3-way image classification set "My_datasheet" from GitHub (AndersonBenitesKoW/Proyecto_Paltas); label vocabulary: first quality, second quality, third quality.

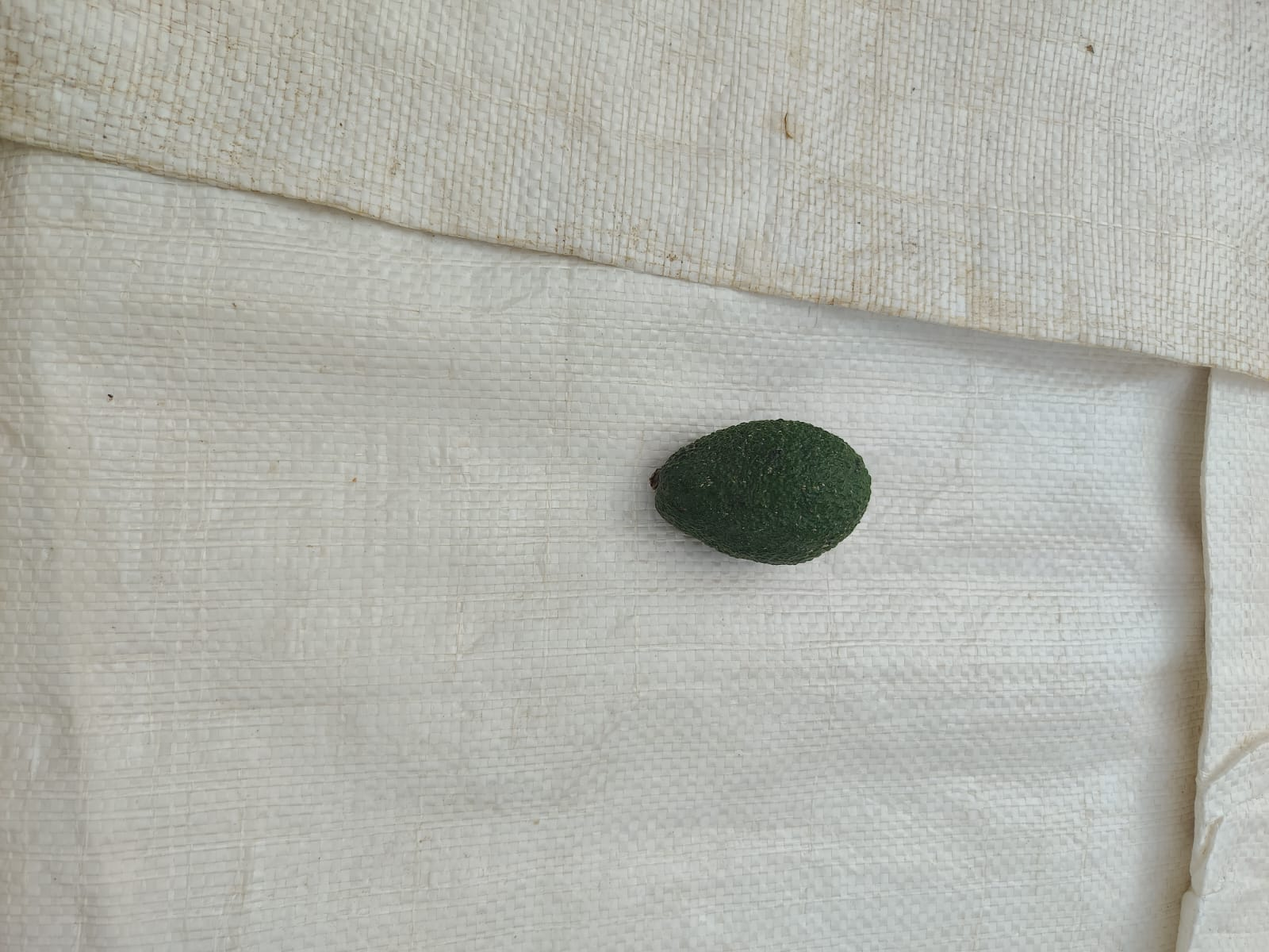
Label: second quality

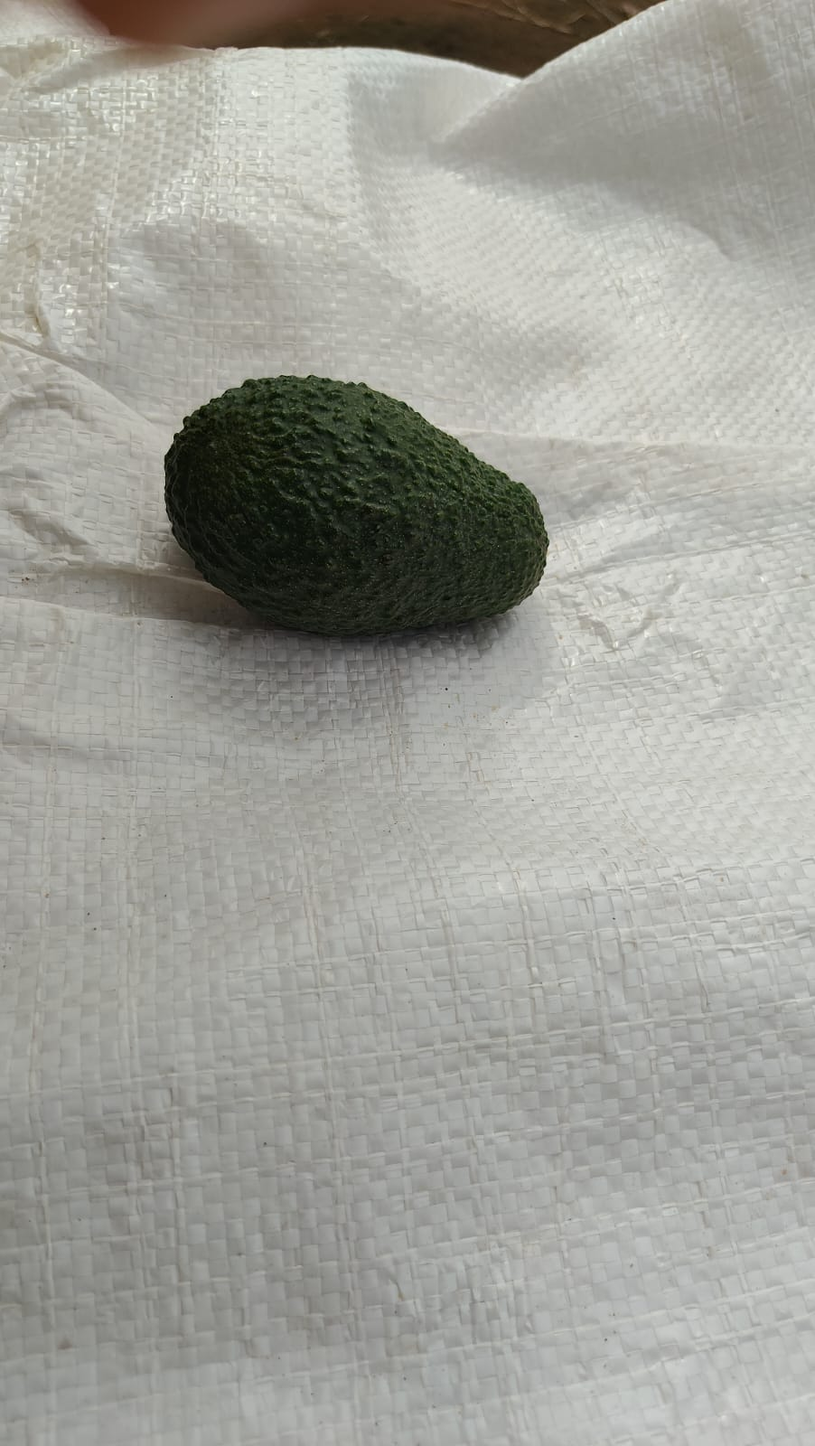
Label: first quality

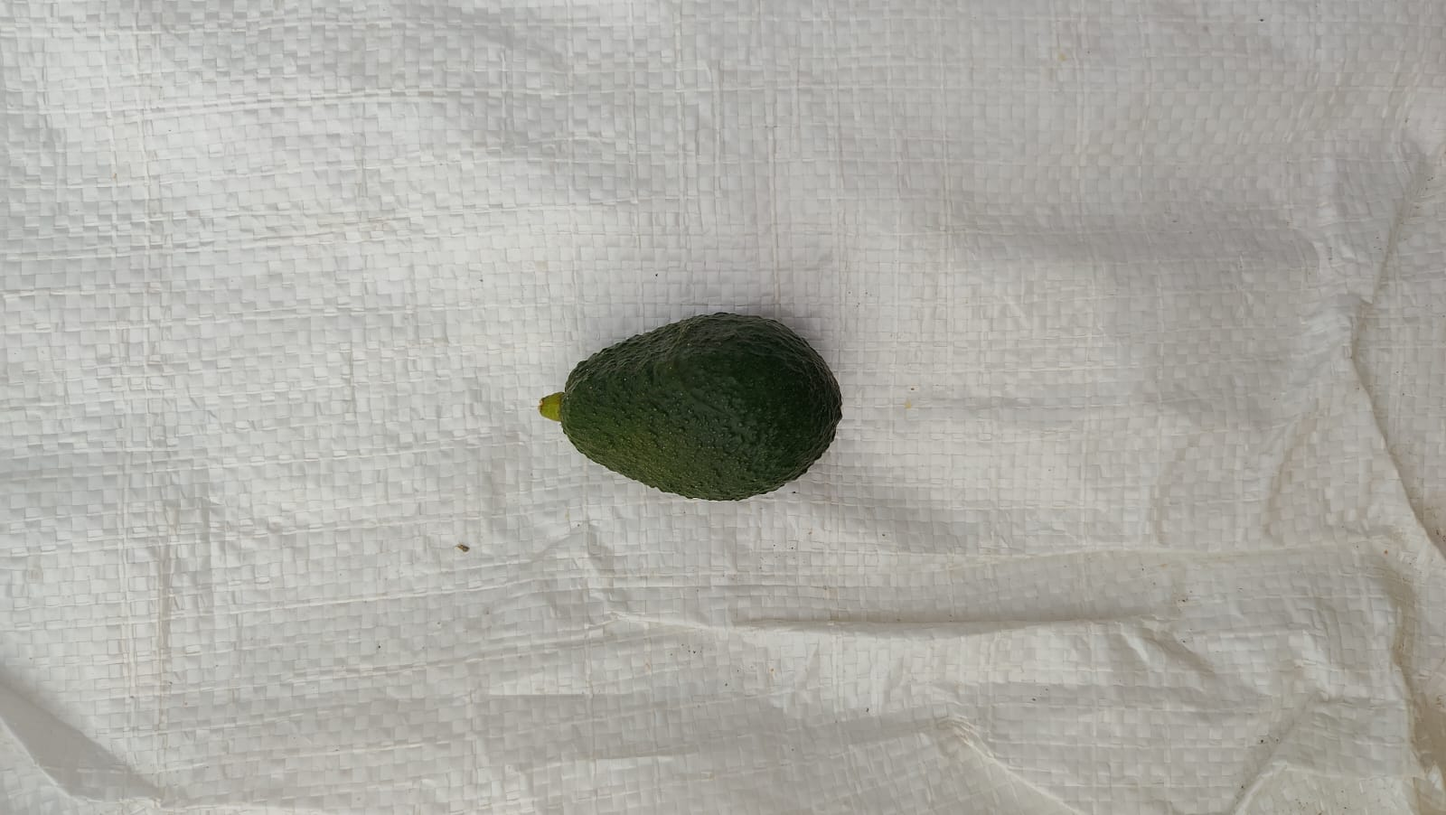
Label: third quality

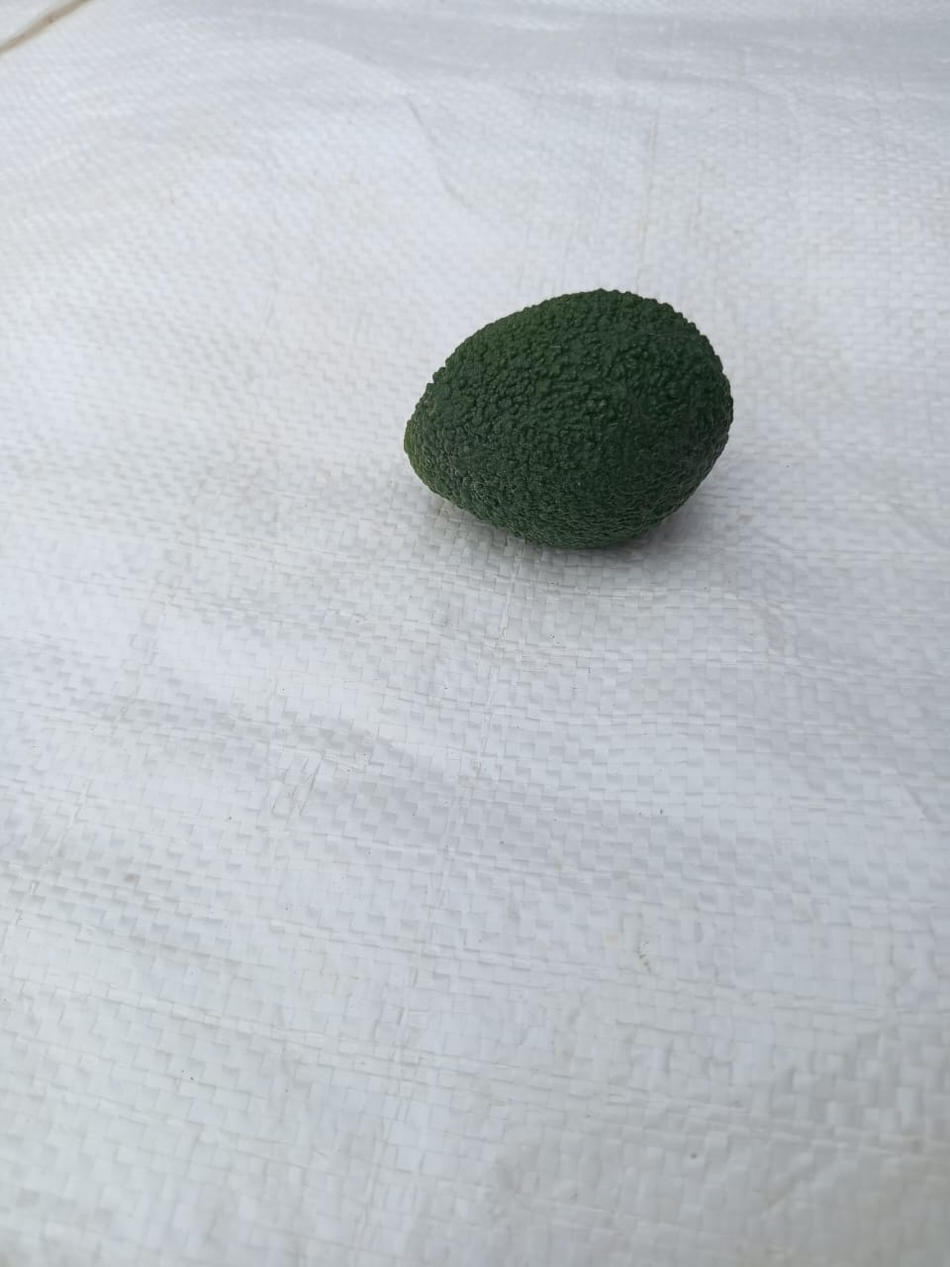
Label: second quality

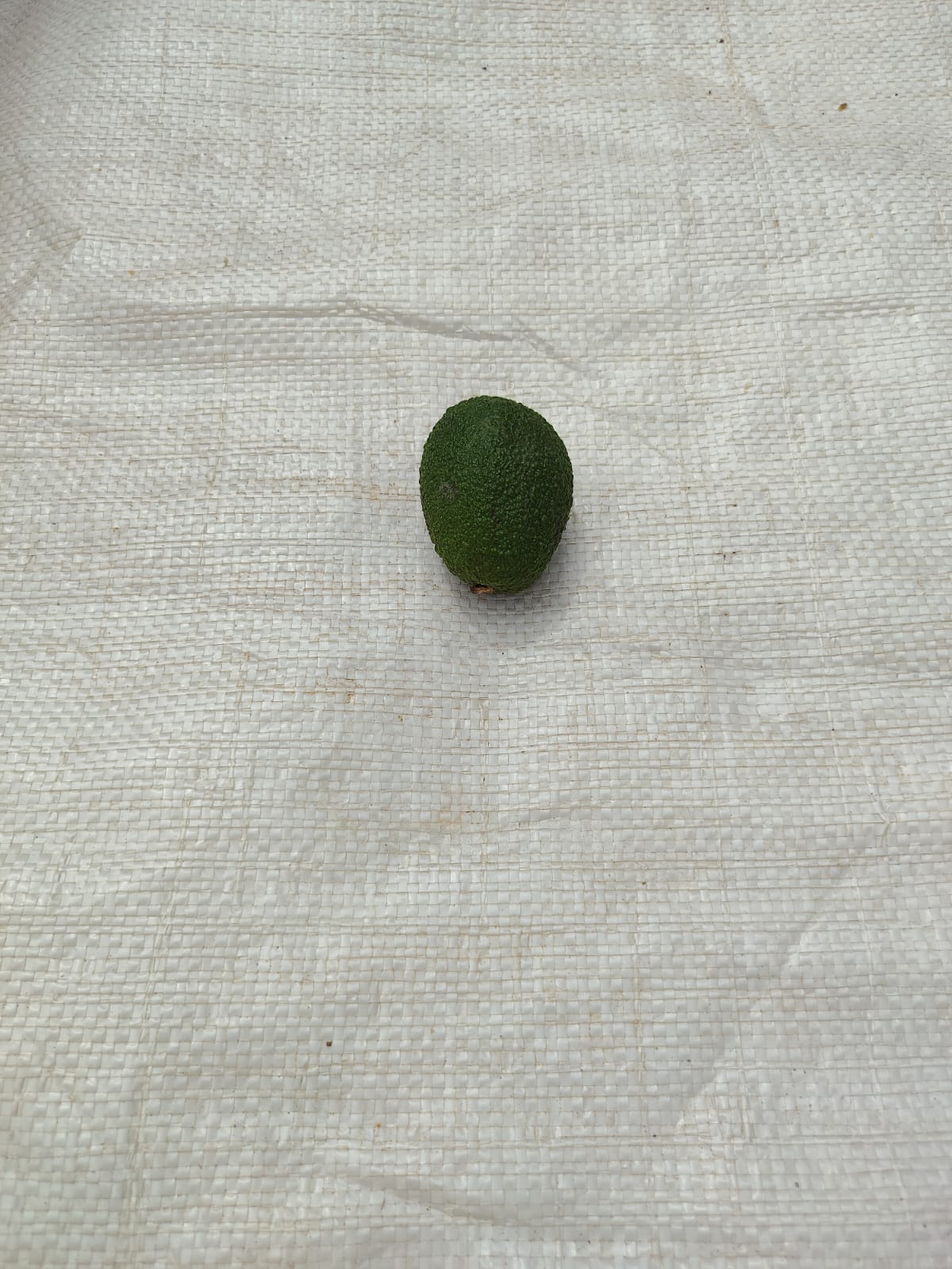
Label: second quality

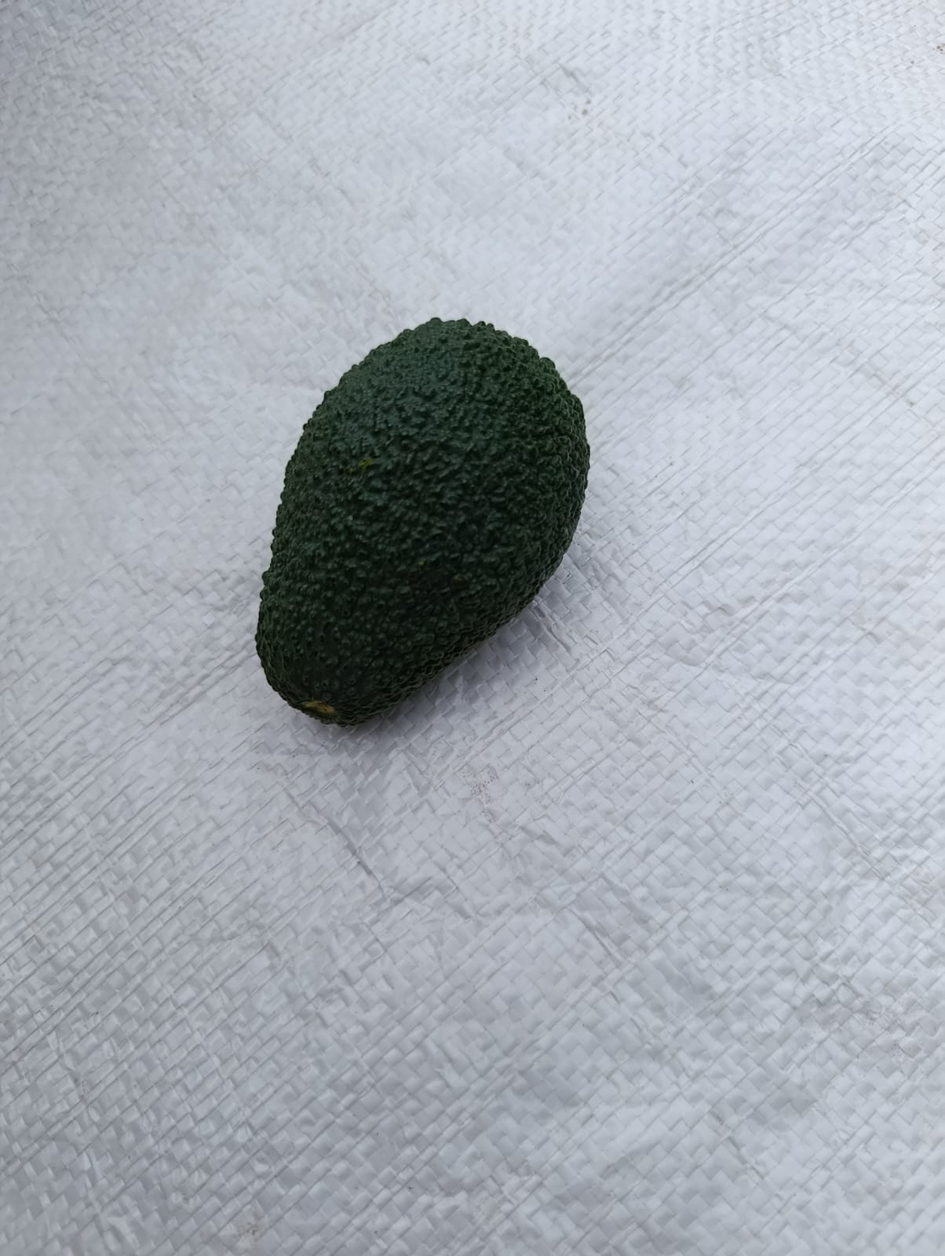
Label: first quality
